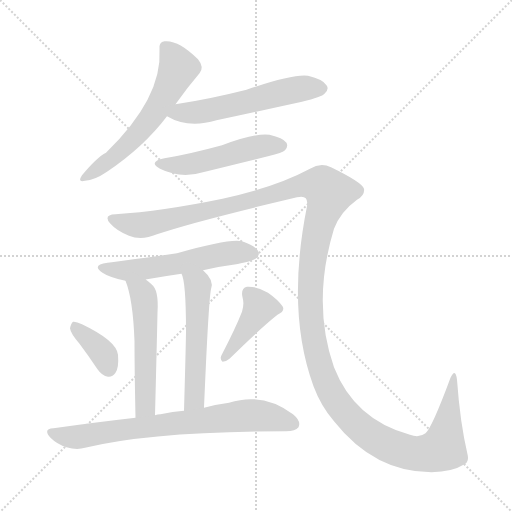
t = 0.00 s
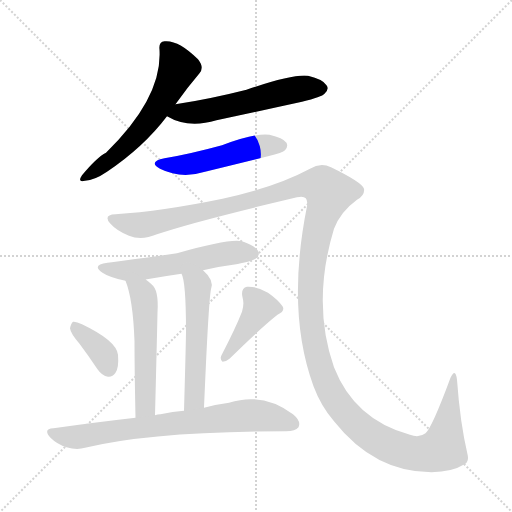
t = 1.66 s
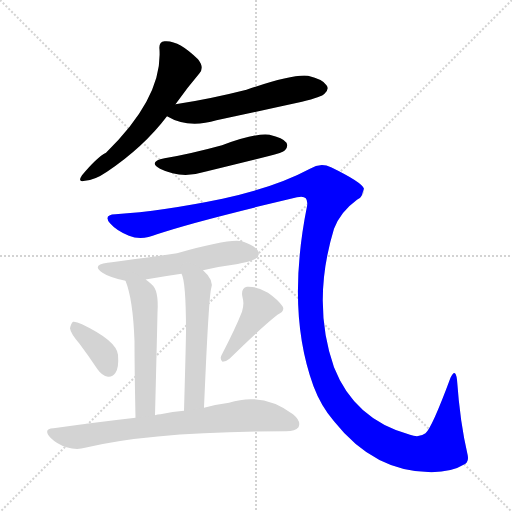
t = 3.31 s
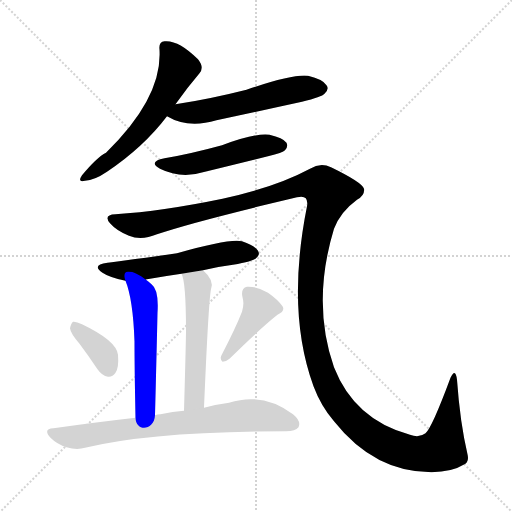
t = 4.97 s
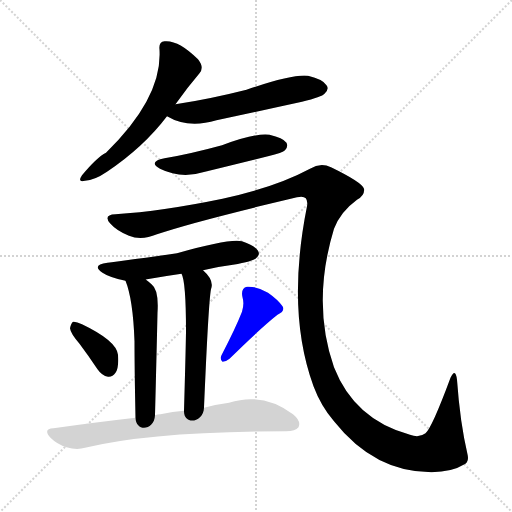
t = 6.62 s
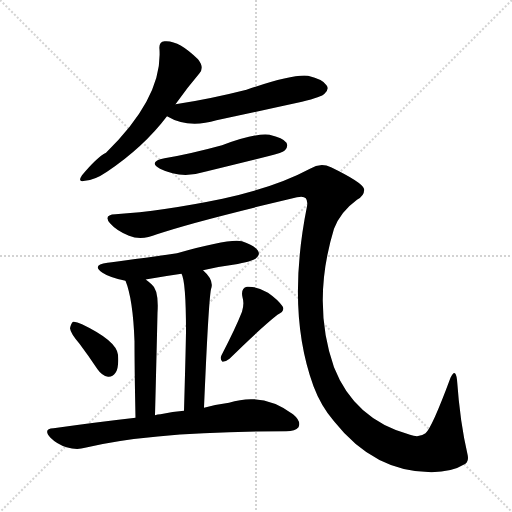
t = 8.28 s

The animated SVG that drew these frames (rendered in a browser with its animation timeline set to each time). Animation: 10 CSS @keyframes rules; one cycle of 8.28 s.

<svg version="1.1" viewBox="0 0 1024 1024" xmlns="http://www.w3.org/2000/svg">
  <g stroke="lightgray" stroke-dasharray="1,1" stroke-width="1" transform="scale(4, 4)">
    <line x1="0" y1="0" x2="256" y2="256"></line>
    <line x1="256" y1="0" x2="0" y2="256"></line>
    <line x1="128" y1="0" x2="128" y2="256"></line>
    <line x1="0" y1="128" x2="256" y2="128"></line>
  </g>
<g transform="scale(1, -1) translate(0, -900)">
   <style type="text/css">
    @keyframes keyframes0 {
      from {
       stroke: blue;
       stroke-dashoffset: 592;
       stroke-width: 128;
       }
       66% {
       animation-timing-function: step-end;
       stroke: blue;
       stroke-dashoffset: 0;
       stroke-width: 128;
       }
       to {
       stroke: black;
       stroke-width: 1024;
       }
       }
       #make-me-a-hanzi-animation-0 {
         animation: keyframes0 0.731771s both;
         animation-delay: 0.000000s;
         animation-timing-function: linear;
       }
    @keyframes keyframes1 {
      from {
       stroke: blue;
       stroke-dashoffset: 561;
       stroke-width: 128;
       }
       65% {
       animation-timing-function: step-end;
       stroke: blue;
       stroke-dashoffset: 0;
       stroke-width: 128;
       }
       to {
       stroke: black;
       stroke-width: 1024;
       }
       }
       #make-me-a-hanzi-animation-1 {
         animation: keyframes1 0.706543s both;
         animation-delay: 0.731771s;
         animation-timing-function: linear;
       }
    @keyframes keyframes2 {
      from {
       stroke: blue;
       stroke-dashoffset: 502;
       stroke-width: 128;
       }
       62% {
       animation-timing-function: step-end;
       stroke: blue;
       stroke-dashoffset: 0;
       stroke-width: 128;
       }
       to {
       stroke: black;
       stroke-width: 1024;
       }
       }
       #make-me-a-hanzi-animation-2 {
         animation: keyframes2 0.658529s both;
         animation-delay: 1.438314s;
         animation-timing-function: linear;
       }
    @keyframes keyframes3 {
      from {
       stroke: blue;
       stroke-dashoffset: 1515;
       stroke-width: 128;
       }
       83% {
       animation-timing-function: step-end;
       stroke: blue;
       stroke-dashoffset: 0;
       stroke-width: 128;
       }
       to {
       stroke: black;
       stroke-width: 1024;
       }
       }
       #make-me-a-hanzi-animation-3 {
         animation: keyframes3 1.482910s both;
         animation-delay: 2.096842s;
         animation-timing-function: linear;
       }
    @keyframes keyframes4 {
      from {
       stroke: blue;
       stroke-dashoffset: 557;
       stroke-width: 128;
       }
       64% {
       animation-timing-function: step-end;
       stroke: blue;
       stroke-dashoffset: 0;
       stroke-width: 128;
       }
       to {
       stroke: black;
       stroke-width: 1024;
       }
       }
       #make-me-a-hanzi-animation-4 {
         animation: keyframes4 0.703288s both;
         animation-delay: 3.579753s;
         animation-timing-function: linear;
       }
    @keyframes keyframes5 {
      from {
       stroke: blue;
       stroke-dashoffset: 536;
       stroke-width: 128;
       }
       64% {
       animation-timing-function: step-end;
       stroke: blue;
       stroke-dashoffset: 0;
       stroke-width: 128;
       }
       to {
       stroke: black;
       stroke-width: 1024;
       }
       }
       #make-me-a-hanzi-animation-5 {
         animation: keyframes5 0.686198s both;
         animation-delay: 4.283040s;
         animation-timing-function: linear;
       }
    @keyframes keyframes6 {
      from {
       stroke: blue;
       stroke-dashoffset: 540;
       stroke-width: 128;
       }
       64% {
       animation-timing-function: step-end;
       stroke: blue;
       stroke-dashoffset: 0;
       stroke-width: 128;
       }
       to {
       stroke: black;
       stroke-width: 1024;
       }
       }
       #make-me-a-hanzi-animation-6 {
         animation: keyframes6 0.689453s both;
         animation-delay: 4.969238s;
         animation-timing-function: linear;
       }
    @keyframes keyframes7 {
      from {
       stroke: blue;
       stroke-dashoffset: 368;
       stroke-width: 128;
       }
       55% {
       animation-timing-function: step-end;
       stroke: blue;
       stroke-dashoffset: 0;
       stroke-width: 128;
       }
       to {
       stroke: black;
       stroke-width: 1024;
       }
       }
       #make-me-a-hanzi-animation-7 {
         animation: keyframes7 0.549479s both;
         animation-delay: 5.658691s;
         animation-timing-function: linear;
       }
    @keyframes keyframes8 {
      from {
       stroke: blue;
       stroke-dashoffset: 415;
       stroke-width: 128;
       }
       57% {
       animation-timing-function: step-end;
       stroke: blue;
       stroke-dashoffset: 0;
       stroke-width: 128;
       }
       to {
       stroke: black;
       stroke-width: 1024;
       }
       }
       #make-me-a-hanzi-animation-8 {
         animation: keyframes8 0.587728s both;
         animation-delay: 6.208171s;
         animation-timing-function: linear;
       }
    @keyframes keyframes9 {
      from {
       stroke: blue;
       stroke-dashoffset: 744;
       stroke-width: 128;
       }
       71% {
       animation-timing-function: step-end;
       stroke: blue;
       stroke-dashoffset: 0;
       stroke-width: 128;
       }
       to {
       stroke: black;
       stroke-width: 1024;
       }
       }
       #make-me-a-hanzi-animation-9 {
         animation: keyframes9 0.855469s both;
         animation-delay: 6.795898s;
         animation-timing-function: linear;
       }
</style>
<path d="M 351.0 691.5 Q 375.0 725.5 399.0 753.5 Q 409.0 765.5 396.0 781.5 Q 357.0 820.5 329.0 817.5 Q 317.0 816.5 319.0 800.5 Q 325.0 704.5 212.0 594.5 Q 194.0 585.5 164.0 549.5 Q 154.0 534.5 170.0 538.5 Q 189.0 539.5 214.0 556.5 Q 287.0 605.5 334.0 667.5 L 351.0 691.5 Z" fill="lightgray"></path> 
<path d="M 334.0 667.5 Q 376.0 642.5 433.0 659.5 Q 517.0 677.5 604.0 696.5 Q 644.0 706.5 649.0 712.5 Q 659.0 721.5 653.0 729.5 Q 646.0 741.5 616.0 748.5 Q 586.0 752.5 493.0 720.5 Q 418.0 701.5 351.0 691.5 C 321.0 686.5 308.0 681.5 334.0 667.5 Z" fill="lightgray"></path> 
<path d="M 329.0 583.5 Q 295.0 576.5 320.0 562.5 Q 362.0 541.5 410.0 556.5 Q 471.0 571.5 536.0 587.5 Q 566.0 594.5 570.0 599.5 Q 577.0 606.5 573.0 614.5 Q 566.0 624.5 539.0 630.5 Q 511.0 634.5 444.0 609.5 Q 378.0 591.5 329.0 583.5 Z" fill="lightgray"></path> 
<path d="M 231.0 471.5 Q 206.0 470.5 220.0 453.5 Q 233.0 438.5 258.0 428.5 Q 283.0 418.5 314.0 431.5 Q 387.0 456.5 594.0 505.5 Q 618.0 511.5 614.0 487.5 Q 572.0 277.5 627.0 127.5 Q 642.0 87.5 668.0 57.5 Q 749.0 -44.5 863.0 -44.5 Q 905.0 -43.5 927.0 -29.5 Q 939.0 -25.5 935.0 -8.5 Q 920.0 55.5 914.0 140.5 Q 911.0 165.5 901.0 144.5 Q 864.0 44.5 851.0 33.5 Q 838.0 23.5 820.0 30.5 Q 709.0 60.5 668.0 165.5 Q 623.0 294.5 668.0 442.5 Q 681.0 476.5 714.0 500.5 Q 730.0 509.5 728.0 522.5 Q 724.0 535.5 662.0 565.5 Q 641.0 575.5 620.0 562.5 Q 551.0 525.5 445.0 502.5 Q 324.0 477.5 231.0 471.5 Z" fill="lightgray"></path> 
<path d="M 406.0 359.5 Q 434.0 366.5 466.0 370.5 Q 506.0 377.5 512.0 383.5 Q 521.0 390.5 516.0 398.5 Q 510.0 408.5 484.0 417.5 Q 459.0 423.5 354.0 393.5 Q 227.0 375.5 215.0 374.5 Q 182.0 370.5 205.0 354.5 Q 218.0 345.5 251.0 338.5 C 268.0 334.5 268.0 334.5 292.0 340.5 Q 291.0 341.5 294.0 341.5 Q 328.0 347.5 363.0 352.5 L 406.0 359.5 Z" fill="lightgray"></path> 
<path d="M 251.0 338.5 Q 266.0 301.5 269.0 217.5 Q 269.0 163.5 271.0 64.5 C 272.0 34.5 309.0 39.5 310.0 69.5 Q 313.0 184.5 315.0 274.5 Q 318.0 320.5 303.0 331.5 Q 297.0 337.5 292.0 340.5 C 268.0 358.5 241.0 366.5 251.0 338.5 Z" fill="lightgray"></path> 
<path d="M 408.0 84.5 Q 417.0 297.5 422.0 321.5 Q 429.0 339.5 406.0 359.5 C 384.0 380.5 353.0 380.5 363.0 352.5 Q 372.0 337.5 372.0 236.5 Q 371.0 181.5 368.0 78.5 C 367.0 48.5 407.0 54.5 408.0 84.5 Z" fill="lightgray"></path> 
<path d="M 159.0 212.5 Q 177.0 188.5 195.0 161.5 Q 204.0 148.5 216.0 146.5 Q 225.0 145.5 231.0 154.5 Q 238.0 164.5 236.0 190.5 Q 233.0 218.5 164.0 251.5 Q 152.0 257.5 146.0 256.5 Q 142.0 253.5 140.0 243.5 Q 141.0 233.5 159.0 212.5 Z" fill="lightgray"></path> 
<path d="M 484.0 276.5 Q 471.0 243.5 443.0 189.5 Q 439.0 182.5 445.0 176.5 Q 452.0 176.5 459.0 182.5 Q 523.0 245.5 555.0 270.5 Q 571.0 277.5 565.0 287.5 Q 556.0 300.5 536.0 314.5 Q 515.0 327.5 494.0 326.5 Q 481.0 323.5 485.0 305.5 Q 489.0 292.5 484.0 276.5 Z" fill="lightgray"></path> 
<path d="M 271.0 64.5 Q 192.0 55.5 107.0 43.5 Q 85.0 42.5 101.0 24.5 Q 114.0 11.5 133.0 5.5 Q 154.0 -0.5 170.0 4.5 Q 306.0 37.5 572.0 37.5 Q 591.0 37.5 597.0 45.5 Q 603.0 57.5 586.0 71.5 Q 526.0 116.5 458.0 94.5 Q 434.0 91.5 408.0 84.5 L 368.0 78.5 Q 346.0 77.5 321.0 71.5 Q 315.0 71.5 310.0 69.5 L 271.0 64.5 Z" fill="lightgray"></path> 
      <clipPath id="make-me-a-hanzi-clip-0">
      <path d="M 351.0 691.5 Q 375.0 725.5 399.0 753.5 Q 409.0 765.5 396.0 781.5 Q 357.0 820.5 329.0 817.5 Q 317.0 816.5 319.0 800.5 Q 325.0 704.5 212.0 594.5 Q 194.0 585.5 164.0 549.5 Q 154.0 534.5 170.0 538.5 Q 189.0 539.5 214.0 556.5 Q 287.0 605.5 334.0 667.5 L 351.0 691.5 Z" fill="lightgray"></path>
      </clipPath>
      <path clip-path="url(#make-me-a-hanzi-clip-0)" d="M 330.0 805.5 L 357.0 764.5 L 325.0 700.5 L 295.0 654.5 L 257.0 612.5 L 175.0 548.5 " fill="none" id="make-me-a-hanzi-animation-0" stroke-dasharray="464 928" stroke-linecap="round"></path>

      <clipPath id="make-me-a-hanzi-clip-1">
      <path d="M 334.0 667.5 Q 376.0 642.5 433.0 659.5 Q 517.0 677.5 604.0 696.5 Q 644.0 706.5 649.0 712.5 Q 659.0 721.5 653.0 729.5 Q 646.0 741.5 616.0 748.5 Q 586.0 752.5 493.0 720.5 Q 418.0 701.5 351.0 691.5 C 321.0 686.5 308.0 681.5 334.0 667.5 Z" fill="lightgray"></path>
      </clipPath>
      <path clip-path="url(#make-me-a-hanzi-clip-1)" d="M 343.0 670.5 L 467.0 689.5 L 583.0 719.5 L 643.0 722.5 " fill="none" id="make-me-a-hanzi-animation-1" stroke-dasharray="433 866" stroke-linecap="round"></path>

      <clipPath id="make-me-a-hanzi-clip-2">
      <path d="M 329.0 583.5 Q 295.0 576.5 320.0 562.5 Q 362.0 541.5 410.0 556.5 Q 471.0 571.5 536.0 587.5 Q 566.0 594.5 570.0 599.5 Q 577.0 606.5 573.0 614.5 Q 566.0 624.5 539.0 630.5 Q 511.0 634.5 444.0 609.5 Q 378.0 591.5 329.0 583.5 Z" fill="lightgray"></path>
      </clipPath>
      <path clip-path="url(#make-me-a-hanzi-clip-2)" d="M 322.0 574.5 L 332.0 569.5 L 384.0 571.5 L 517.0 607.5 L 562.0 608.5 " fill="none" id="make-me-a-hanzi-animation-2" stroke-dasharray="374 748" stroke-linecap="round"></path>

      <clipPath id="make-me-a-hanzi-clip-3">
      <path d="M 231.0 471.5 Q 206.0 470.5 220.0 453.5 Q 233.0 438.5 258.0 428.5 Q 283.0 418.5 314.0 431.5 Q 387.0 456.5 594.0 505.5 Q 618.0 511.5 614.0 487.5 Q 572.0 277.5 627.0 127.5 Q 642.0 87.5 668.0 57.5 Q 749.0 -44.5 863.0 -44.5 Q 905.0 -43.5 927.0 -29.5 Q 939.0 -25.5 935.0 -8.5 Q 920.0 55.5 914.0 140.5 Q 911.0 165.5 901.0 144.5 Q 864.0 44.5 851.0 33.5 Q 838.0 23.5 820.0 30.5 Q 709.0 60.5 668.0 165.5 Q 623.0 294.5 668.0 442.5 Q 681.0 476.5 714.0 500.5 Q 730.0 509.5 728.0 522.5 Q 724.0 535.5 662.0 565.5 Q 641.0 575.5 620.0 562.5 Q 551.0 525.5 445.0 502.5 Q 324.0 477.5 231.0 471.5 Z" fill="lightgray"></path>
      </clipPath>
      <path clip-path="url(#make-me-a-hanzi-clip-3)" d="M 226.0 462.5 L 246.0 453.5 L 288.0 450.5 L 500.0 497.5 L 598.0 527.5 L 644.0 528.5 L 658.0 514.5 L 639.0 455.5 L 626.0 387.5 L 623.0 249.5 L 644.0 154.5 L 678.0 89.5 L 742.0 27.5 L 791.0 2.5 L 842.0 -8.5 L 869.0 -3.5 L 886.0 6.5 L 890.0 20.5 L 904.0 131.5 " fill="none" id="make-me-a-hanzi-animation-3" stroke-dasharray="1387 2774" stroke-linecap="round"></path>

      <clipPath id="make-me-a-hanzi-clip-4">
      <path d="M 406.0 359.5 Q 434.0 366.5 466.0 370.5 Q 506.0 377.5 512.0 383.5 Q 521.0 390.5 516.0 398.5 Q 510.0 408.5 484.0 417.5 Q 459.0 423.5 354.0 393.5 Q 227.0 375.5 215.0 374.5 Q 182.0 370.5 205.0 354.5 Q 218.0 345.5 251.0 338.5 C 268.0 334.5 268.0 334.5 292.0 340.5 Q 291.0 341.5 294.0 341.5 Q 328.0 347.5 363.0 352.5 L 406.0 359.5 Z" fill="lightgray"></path>
      </clipPath>
      <path clip-path="url(#make-me-a-hanzi-clip-4)" d="M 207.0 365.5 L 223.0 360.5 L 284.0 361.5 L 428.0 389.5 L 484.0 396.5 L 504.0 393.5 " fill="none" id="make-me-a-hanzi-animation-4" stroke-dasharray="429 858" stroke-linecap="round"></path>

      <clipPath id="make-me-a-hanzi-clip-5">
      <path d="M 251.0 338.5 Q 266.0 301.5 269.0 217.5 Q 269.0 163.5 271.0 64.5 C 272.0 34.5 309.0 39.5 310.0 69.5 Q 313.0 184.5 315.0 274.5 Q 318.0 320.5 303.0 331.5 Q 297.0 337.5 292.0 340.5 C 268.0 358.5 241.0 366.5 251.0 338.5 Z" fill="lightgray"></path>
      </clipPath>
      <path clip-path="url(#make-me-a-hanzi-clip-5)" d="M 258.0 335.5 L 284.0 314.5 L 290.0 285.5 L 290.0 93.5 L 288.0 83.5 L 276.0 74.5 " fill="none" id="make-me-a-hanzi-animation-5" stroke-dasharray="408 816" stroke-linecap="round"></path>

      <clipPath id="make-me-a-hanzi-clip-6">
      <path d="M 408.0 84.5 Q 417.0 297.5 422.0 321.5 Q 429.0 339.5 406.0 359.5 C 384.0 380.5 353.0 380.5 363.0 352.5 Q 372.0 337.5 372.0 236.5 Q 371.0 181.5 368.0 78.5 C 367.0 48.5 407.0 54.5 408.0 84.5 Z" fill="lightgray"></path>
      </clipPath>
      <path clip-path="url(#make-me-a-hanzi-clip-6)" d="M 370.0 352.5 L 396.0 330.5 L 390.0 103.5 L 373.0 88.5 " fill="none" id="make-me-a-hanzi-animation-6" stroke-dasharray="412 824" stroke-linecap="round"></path>

      <clipPath id="make-me-a-hanzi-clip-7">
      <path d="M 159.0 212.5 Q 177.0 188.5 195.0 161.5 Q 204.0 148.5 216.0 146.5 Q 225.0 145.5 231.0 154.5 Q 238.0 164.5 236.0 190.5 Q 233.0 218.5 164.0 251.5 Q 152.0 257.5 146.0 256.5 Q 142.0 253.5 140.0 243.5 Q 141.0 233.5 159.0 212.5 Z" fill="lightgray"></path>
      </clipPath>
      <path clip-path="url(#make-me-a-hanzi-clip-7)" d="M 149.0 247.5 L 203.0 196.5 L 217.0 161.5 " fill="none" id="make-me-a-hanzi-animation-7" stroke-dasharray="240 480" stroke-linecap="round"></path>

      <clipPath id="make-me-a-hanzi-clip-8">
      <path d="M 484.0 276.5 Q 471.0 243.5 443.0 189.5 Q 439.0 182.5 445.0 176.5 Q 452.0 176.5 459.0 182.5 Q 523.0 245.5 555.0 270.5 Q 571.0 277.5 565.0 287.5 Q 556.0 300.5 536.0 314.5 Q 515.0 327.5 494.0 326.5 Q 481.0 323.5 485.0 305.5 Q 489.0 292.5 484.0 276.5 Z" fill="lightgray"></path>
      </clipPath>
      <path clip-path="url(#make-me-a-hanzi-clip-8)" d="M 498.0 312.5 L 520.0 285.5 L 450.0 183.5 " fill="none" id="make-me-a-hanzi-animation-8" stroke-dasharray="287 574" stroke-linecap="round"></path>

      <clipPath id="make-me-a-hanzi-clip-9">
      <path d="M 271.0 64.5 Q 192.0 55.5 107.0 43.5 Q 85.0 42.5 101.0 24.5 Q 114.0 11.5 133.0 5.5 Q 154.0 -0.5 170.0 4.5 Q 306.0 37.5 572.0 37.5 Q 591.0 37.5 597.0 45.5 Q 603.0 57.5 586.0 71.5 Q 526.0 116.5 458.0 94.5 Q 434.0 91.5 408.0 84.5 L 368.0 78.5 Q 346.0 77.5 321.0 71.5 Q 315.0 71.5 310.0 69.5 L 271.0 64.5 Z" fill="lightgray"></path>
      </clipPath>
      <path clip-path="url(#make-me-a-hanzi-clip-9)" d="M 104.0 34.5 L 153.0 25.5 L 497.0 69.5 L 554.0 63.5 L 586.0 51.5 " fill="none" id="make-me-a-hanzi-animation-9" stroke-dasharray="616 1232" stroke-linecap="round"></path>

</g>
</svg>
